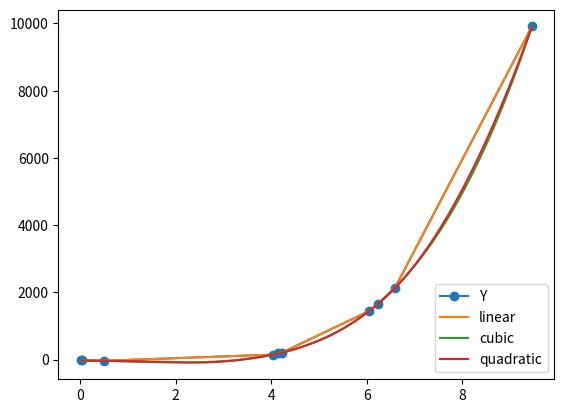

Source code (Python):
from scipy import interpolate
import numpy as np
import matplotlib.pyplot as plt

X = [4.031, 6.585, 9.452, 0.02247, 0.4946, 4.22, 6.039, 4.144, 6.231, 0.04856]
Y = [148.9, 2129.0, 9910.0, -24.43, -34.09, 208.1, 1439.0, 183.1, 1660.0, -24.82]

z = zip(X, Y)

zs = sorted(z, key=lambda t: t[0])

XP = [z[0] for z in zs]
YP = [z[1] for z in zs]

x = np.linspace(0.04856, 9.452, num=100, endpoint=True)

fig, ax = plt.subplots()

kind_lst = ['linear', 'cubic', 'quadratic']
ax.plot(XP, YP, label="Y", marker="o")
for k in kind_lst:
    f = interpolate.interp1d(XP, YP, kind=k)
    y_new = f(x)
    ax.plot(x, y_new, label=k)

ax.legend(loc="lower right")
plt.show()
